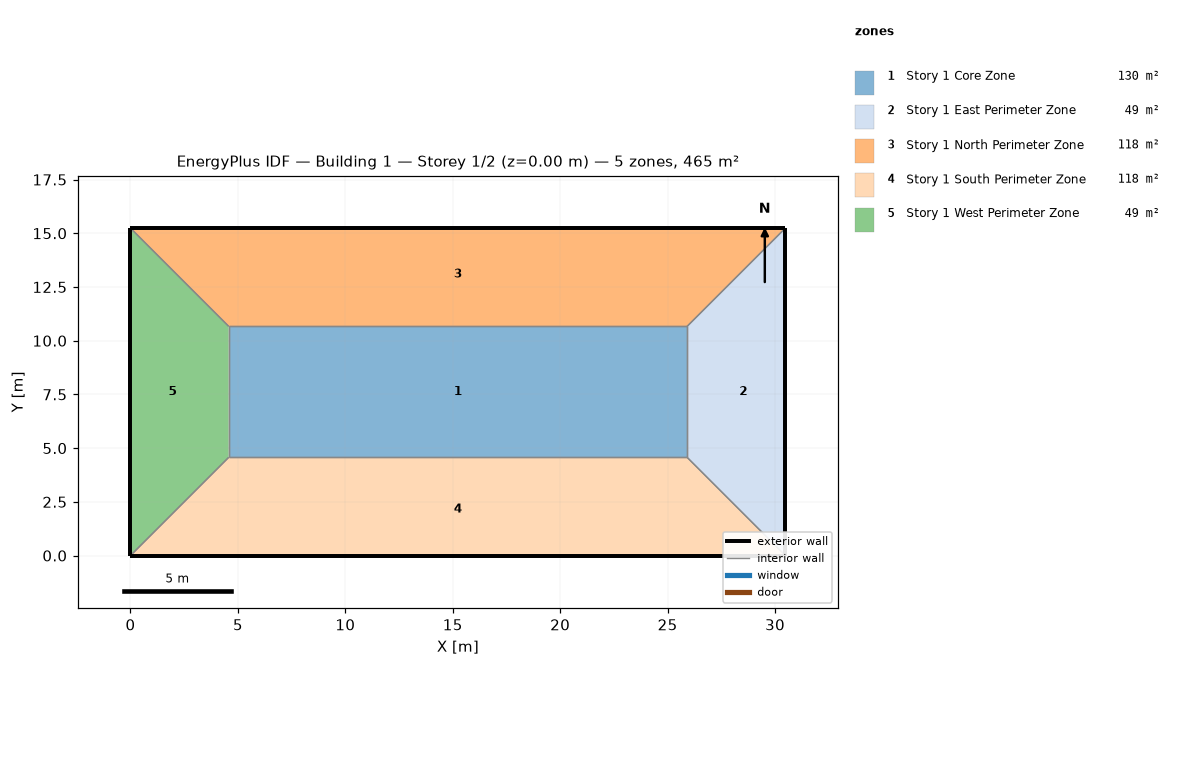
=== STOREY PLAN SPEC (per zone: floor XY polygon, exterior-wall plan segments, windows/doors) ===
zone 1: Story 1 Core Zone  (130.2 m²)
  floor: (4.57, 4.57) (4.57, 10.67) (25.91, 10.67) (25.91, 4.57)
  interior walls: 4
zone 2: Story 1 East Perimeter Zone  (48.8 m²)
  floor: (30.48, 15.24) (30.48, 0.00) (25.91, 4.57) (25.91, 10.67)
  exterior wall: (30.48, 0.00) – (30.48, 15.24)  [15.2 m]
  interior walls: 3
zone 3: Story 1 North Perimeter Zone  (118.4 m²)
  floor: (0.00, 15.24) (30.48, 15.24) (25.91, 10.67) (4.57, 10.67)
  exterior wall: (30.48, 15.24) – (0.00, 15.24)  [30.5 m]
  interior walls: 3
zone 4: Story 1 South Perimeter Zone  (118.4 m²)
  floor: (30.48, 0.00) (0.00, 0.00) (4.57, 4.57) (25.91, 4.57)
  exterior wall: (0.00, 0.00) – (30.48, 0.00)  [30.5 m]
  interior walls: 3
zone 5: Story 1 West Perimeter Zone  (48.8 m²)
  floor: (0.00, 0.00) (0.00, 15.24) (4.57, 10.67) (4.57, 4.57)
  exterior wall: (0.00, 15.24) – (0.00, 0.00)  [15.2 m]
  interior walls: 3

=== DERIVED (storey summary) ===
Building: Building 1
Storey: 1 of 2  (floor level z = 0.00 m)
Storey gross floor area: 464.5 m²
Zones on this storey: 5
  - Story 1 Core Zone: floor 130.2 m²
  - Story 1 East Perimeter Zone: floor 48.8 m²; exterior wall 15.2 m (46.5 m²); WWR 0.0%
  - Story 1 North Perimeter Zone: floor 118.4 m²; exterior wall 30.5 m (92.9 m²); WWR 0.0%
  - Story 1 South Perimeter Zone: floor 118.4 m²; exterior wall 30.5 m (92.9 m²); WWR 0.0%
  - Story 1 West Perimeter Zone: floor 48.8 m²; exterior wall 15.2 m (46.5 m²); WWR 0.0%
Zone adjacency (shared interzone walls):
  - Story 1 Core Zone ↔ Story 1 East Perimeter Zone
  - Story 1 Core Zone ↔ Story 1 North Perimeter Zone
  - Story 1 Core Zone ↔ Story 1 South Perimeter Zone
  - Story 1 Core Zone ↔ Story 1 West Perimeter Zone
  - Story 1 East Perimeter Zone ↔ Story 1 North Perimeter Zone
  - Story 1 East Perimeter Zone ↔ Story 1 South Perimeter Zone
  - Story 1 North Perimeter Zone ↔ Story 1 West Perimeter Zone
  - Story 1 South Perimeter Zone ↔ Story 1 West Perimeter Zone